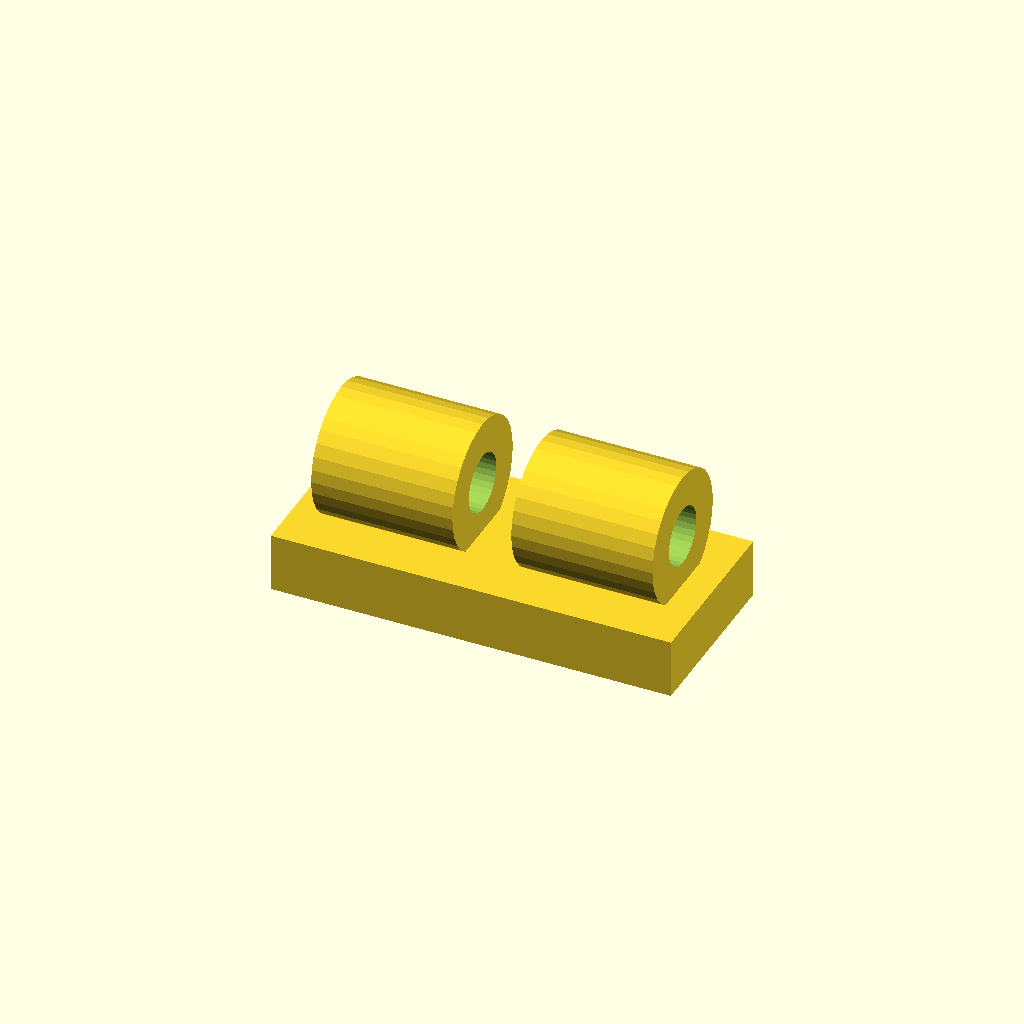
Cell 1: the model at its default parameters.
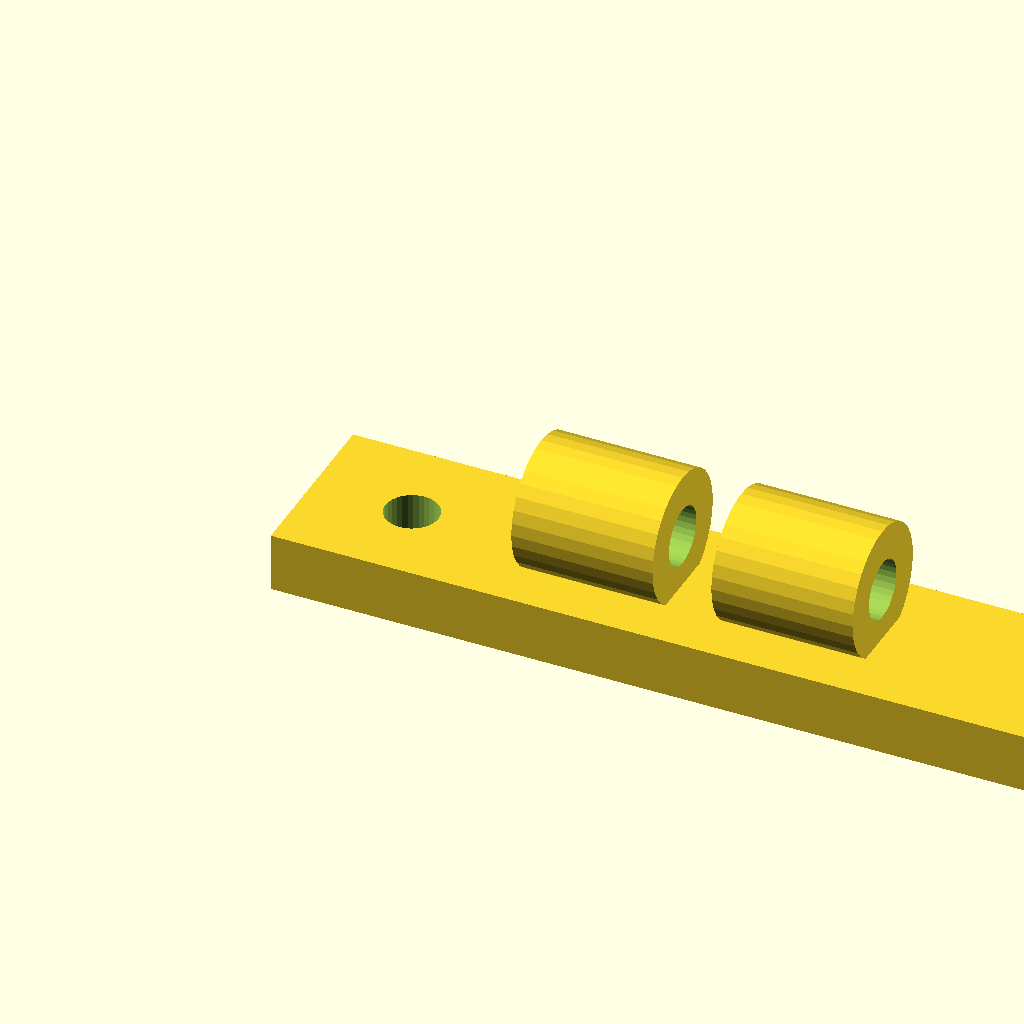
Cell 2: the same model with foot_w = 68.
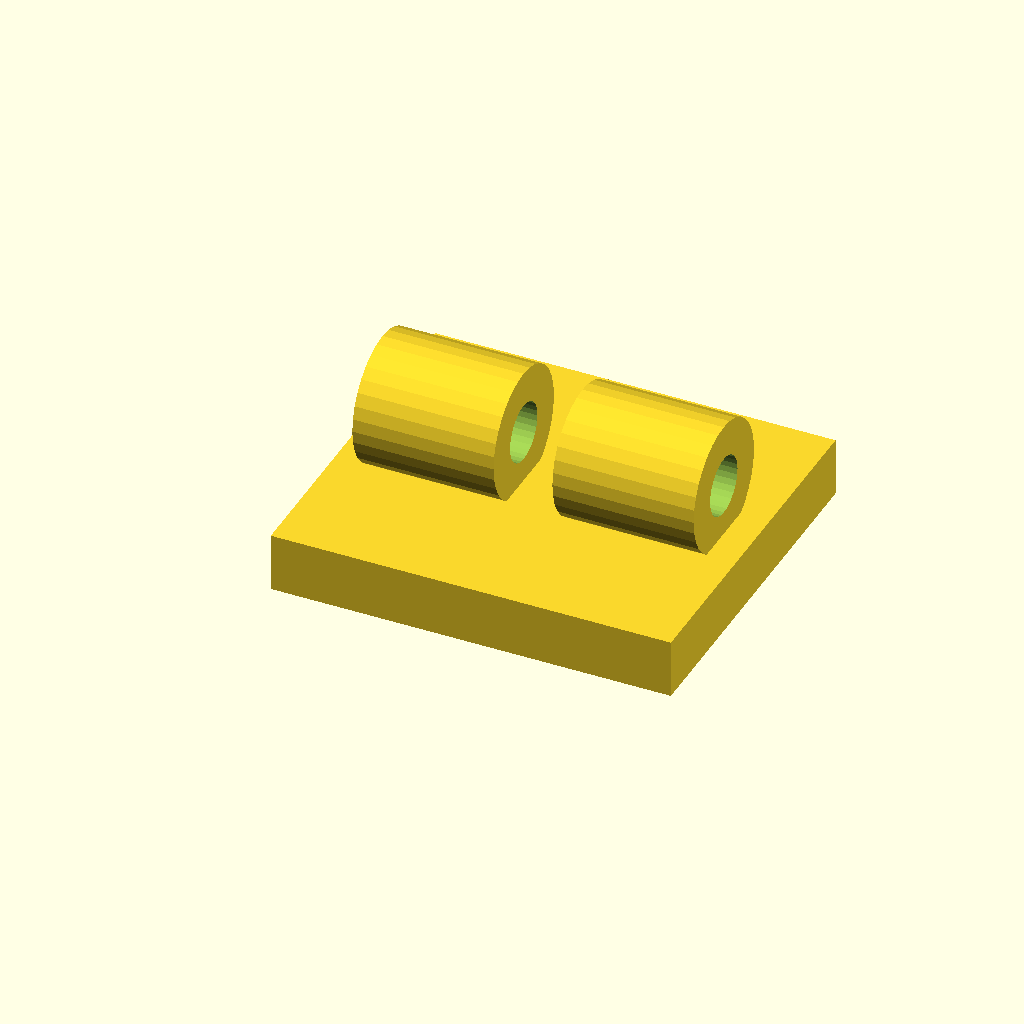
Cell 3: the same model with foot_d = 30.
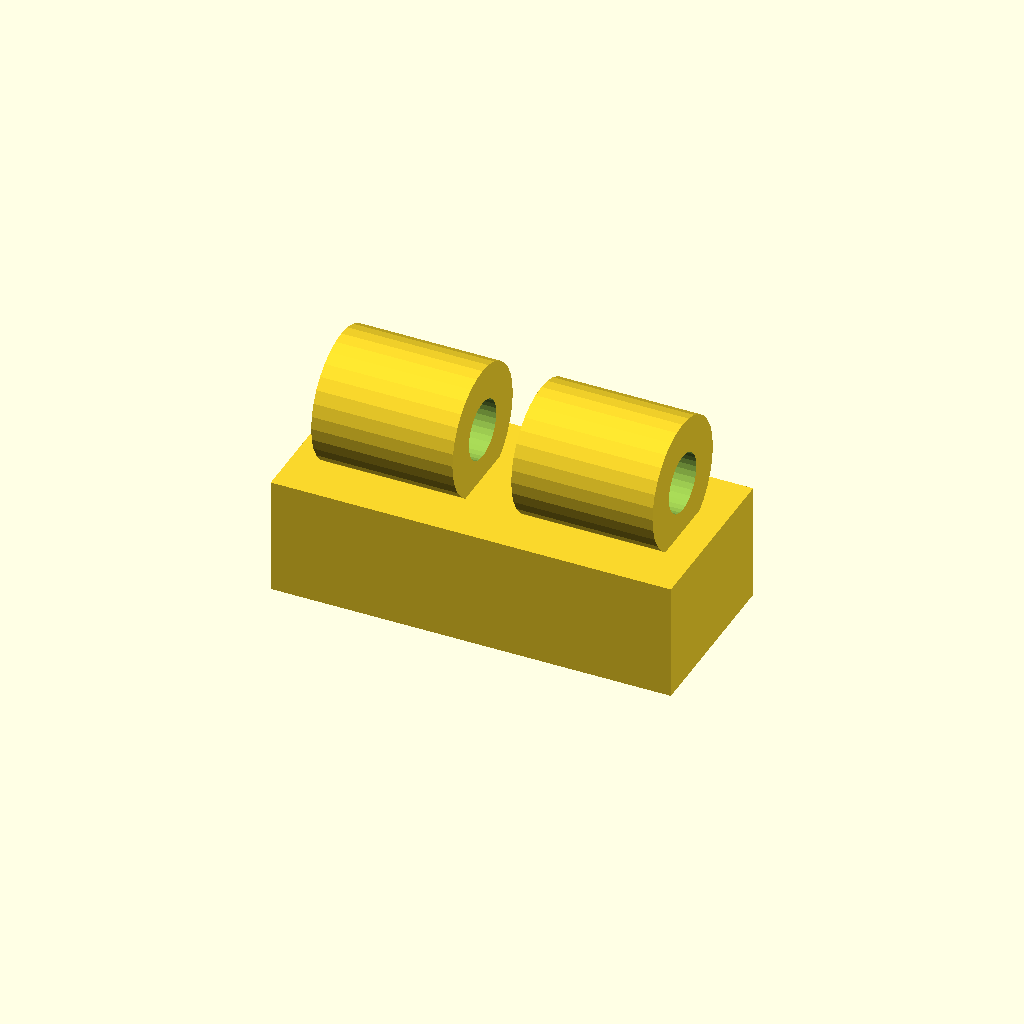
Cell 4: the same model with foot_t = 10.
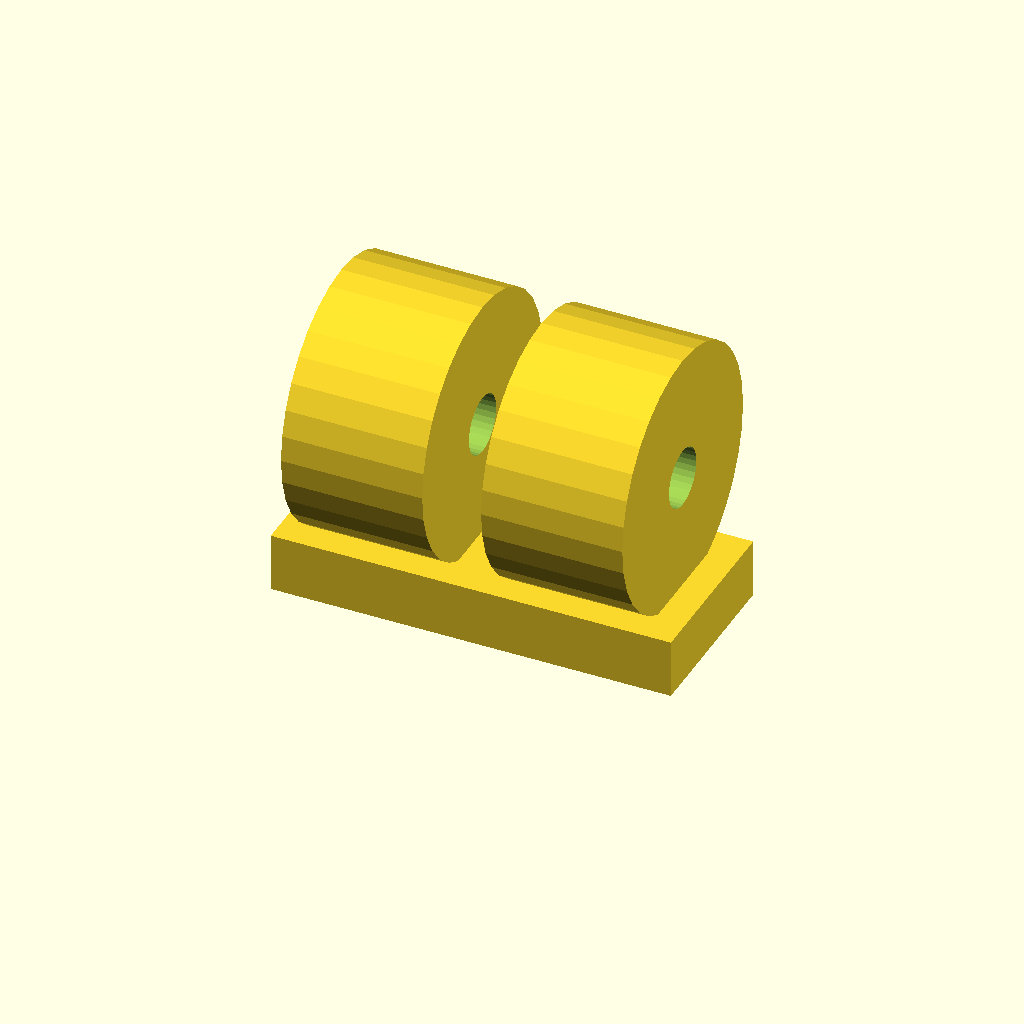
Cell 5: hose_seat_d = 22 (everything else at default).
One fixed orthographic camera (rotation 55°, 0°, 25°; colour scheme Cornfield) for every cell.
Source of the model, optional_data/data/gen2/clips/part_0006.scad:
$fn = 32;

// ----------------------------------------------------------------------
// Cable clip: cable 5 mm, clamp 11 mm, base 34 mm
// ----------------------------------------------------------------------

// --- parameters (mm) ---
foot_w = 34;              // base length, X
foot_d = 15;              // base width, Y
foot_t = 5;               // base thickness
hose_seat_d = 11;         // clamp outside diameter
ring_t = 3;               // clamp wall
cable_d = 5;              // cable opening
ring_w = 12;              // clamp width along the cable
screw_d = 4.5;            // screw clearance
sink = 1;                 // overlap of the clamp into the base
pitch = 17;               // distance between the two clamps

module base() {
  cube([foot_w, foot_d, foot_t]);
}

module clamps() {
  for (sx = [-1, 1])
    translate([foot_w / 2 + sx * pitch / 2, foot_d / 2, foot_t + hose_seat_d / 2 - sink]) rotate([0, 90, 0])
      cylinder(h = ring_w, d = hose_seat_d, center = true);
}

difference() {
  union() {
    base();
    clamps();
  }
  for (sx = [-1, 1])
    translate([foot_w / 2 + sx * pitch / 2, foot_d / 2, foot_t + hose_seat_d / 2 - sink]) rotate([0, 90, 0]) translate([0, 0, -ring_w / 2 - 1]) cylinder(h = ring_w + 2, d = cable_d);
  translate([8.5, foot_d / 2, -1]) cylinder(h = foot_t + 2, d = screw_d);
  translate([25.5, foot_d / 2, -1]) cylinder(h = foot_t + 2, d = screw_d);
}
Parameter table extracted from the source (name, type, default, range or options):
foot_w: number, default 34
foot_d: number, default 15
foot_t: number, default 5
hose_seat_d: number, default 11
ring_t: number, default 3
cable_d: number, default 5
ring_w: number, default 12
screw_d: number, default 4.5
sink: number, default 1
pitch: number, default 17
